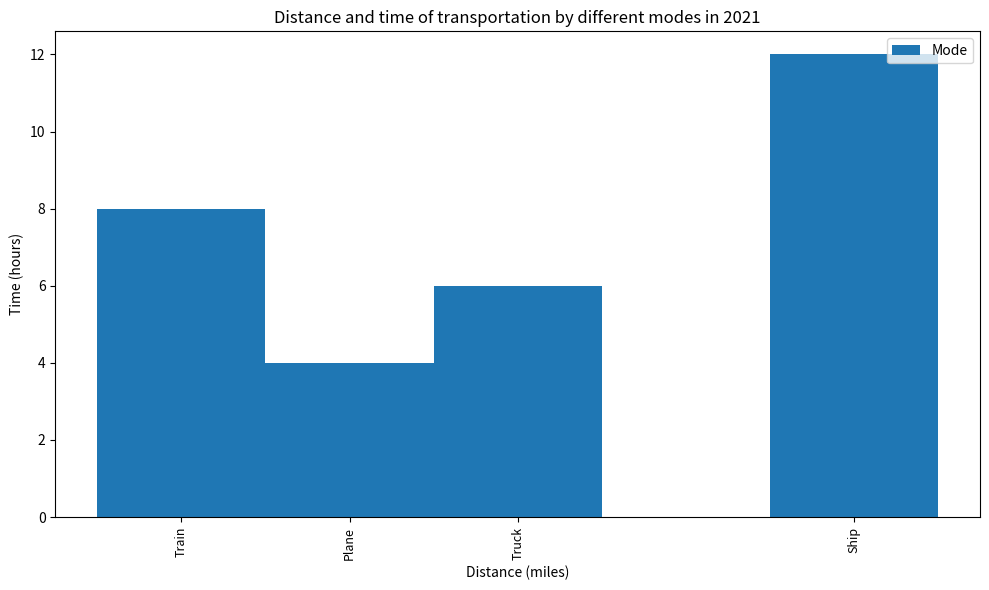

Write the Python code that produced this figure. (Note: this script raises an exception after producing the figure.)

import matplotlib.pyplot as plt
import numpy as np

data = np.array([[3000, 4], [2000, 8], [6000, 12], [4000, 6]])

plt.figure(figsize=(10,6))
ax = plt.subplot()
ax.bar(data[:, 0], data[:, 1], width=1000, bottom=0)
ax.set_title('Distance and time of transportation by different modes in 2021')
ax.set_ylabel('Time (hours)')
ax.set_xlabel('Distance (miles)')
ax.set_xticks(data[:, 0])
ax.set_xticklabels(('Plane', 'Train', 'Ship', 'Truck'))
ax.tick_params(axis='x', rotation=90, labelsize=9, labelcolor='black')
ax.legend(('Mode',), loc='upper right', fontsize=10)
plt.tight_layout()
plt.savefig('bar chart/png/151.png')
plt.clf()
